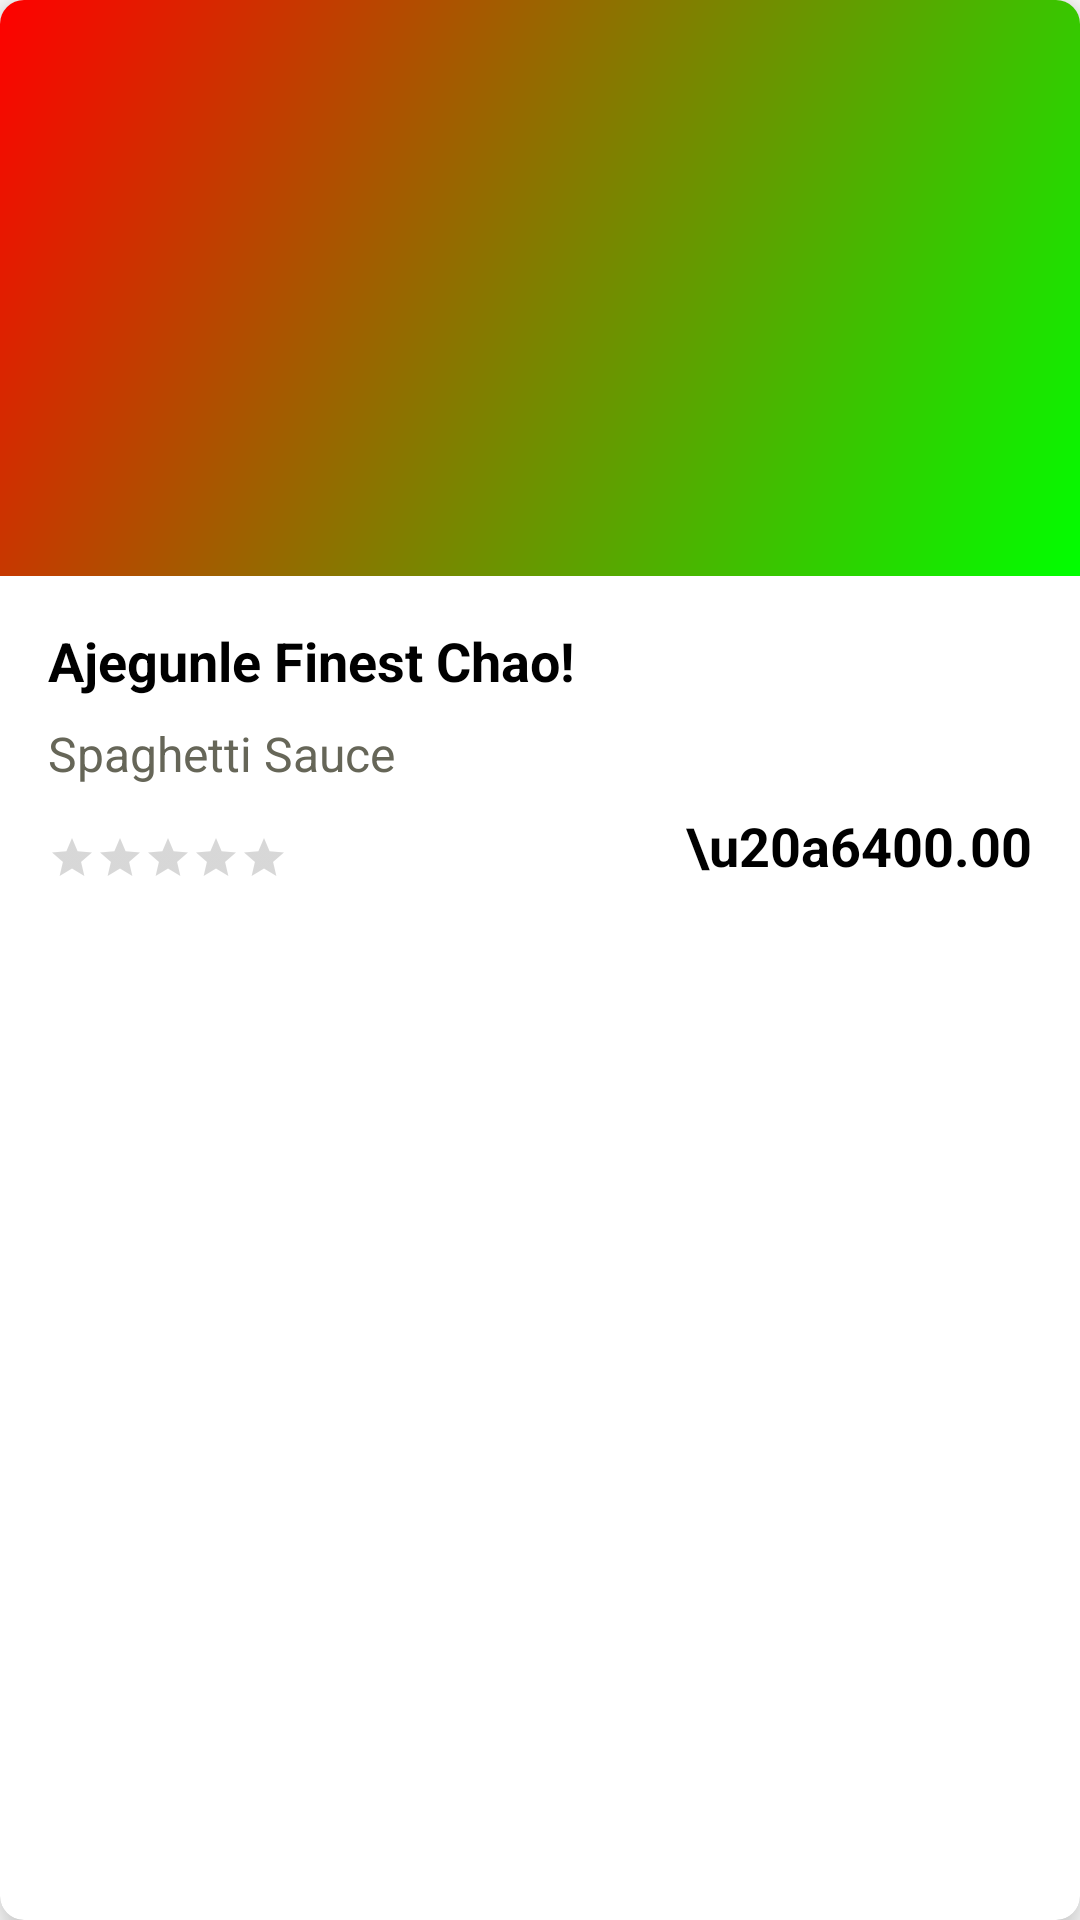

Here is an Android app screen rendered from its layout file. Give the layout XML and the strings, colors and styles it references.
<!-- AndroidManifest.xml: application theme Theme.RestaurantAppTwo -->
<!-- res/layout/recyclerview_meal_trending.xml -->
<?xml version="1.0" encoding="utf-8"?>
<androidx.cardview.widget.CardView xmlns:android="http://schemas.android.com/apk/res/android"
    android:layout_width="match_parent"
    android:layout_height="wrap_content"
    xmlns:app="http://schemas.android.com/apk/res-auto"
    android:layout_margin="@dimen/space_size_3"
    app:cardCornerRadius="8dp"
    app:cardElevation="8dp">
    <androidx.constraintlayout.widget.ConstraintLayout
        android:layout_width="match_parent"
        android:layout_height="wrap_content">
        <ImageView
            android:id="@+id/imageview_meal_trending_picture"
            android:layout_width="match_parent"
            android:layout_height="192dp"
            android:src="@drawable/simple_image_placeholder"
            android:scaleType="centerCrop"
            app:layout_constraintTop_toTopOf="parent"
            app:layout_constraintEnd_toEndOf="parent"
            app:layout_constraintStart_toStartOf="parent"/>
        <ImageView
            android:id="@+id/imageview_meal_trending_bookmark"
            android:layout_width="wrap_content"
            android:layout_height="wrap_content"
            android:src="@drawable/ic_baseline_star_outline_24"
            app:layout_constraintTop_toTopOf="parent"
            app:layout_constraintEnd_toEndOf="parent"
            android:layout_margin="@dimen/space_size_3"/>
        <TextView
            android:id="@+id/textview_meal_trending_restaurant_name"
            android:layout_width="wrap_content"
            android:layout_height="wrap_content"
            app:layout_constraintStart_toStartOf="parent"
            app:layout_constraintTop_toBottomOf="@id/imageview_meal_trending_picture"
            android:text="Ajegunle Finest Chao!"
            style="@style/TextTitleSmaller"
            android:layout_marginTop="@dimen/space_size_3"
            android:layout_marginStart="16dp"/>
        <TextView
            android:id="@+id/textview_meal_trending_meal_name"
            android:layout_width="wrap_content"
            android:layout_height="wrap_content"
            style="@style/TextContent"
            app:layout_constraintStart_toStartOf="@id/textview_meal_trending_restaurant_name"
            app:layout_constraintTop_toBottomOf="@id/textview_meal_trending_restaurant_name"
            android:layout_marginTop="8dp"
            android:text="Spaghetti Sauce"/>
        <RatingBar
            android:id="@+id/rating_bar_meal_trending"
            android:layout_width="wrap_content"
            android:layout_height="wrap_content"
            style="?android:attr/ratingBarStyleSmall"
            app:layout_constraintTop_toBottomOf="@id/textview_meal_trending_meal_name"
            app:layout_constraintStart_toStartOf="parent"
            app:layout_constraintBottom_toBottomOf="parent"
            android:layout_margin="16dp"/>
        <TextView
            android:id="@+id/textview_meal_trending_price"
            android:layout_width="wrap_content"
            android:layout_height="wrap_content"
            style="@style/TextTitleSmaller"
            android:text="\u20a6400.00"
            app:layout_constraintBottom_toBottomOf="parent"
            app:layout_constraintEnd_toEndOf="parent"
            app:layout_constraintStart_toEndOf="@id/rating_bar_meal_trending"
            android:layout_margin="16dp"
            app:layout_constraintHorizontal_bias="1.0"/>
    </androidx.constraintlayout.widget.ConstraintLayout>
</androidx.cardview.widget.CardView>
<!-- resources referenced by this layout -->
<resources>
  <dimen name="space_size_3">16dp</dimen>
  <!-- drawable simple_image_placeholder (drawable) -->
  <?xml version="1.0" encoding="utf-8"?>
  <shape xmlns:android="http://schemas.android.com/apk/res/android">
      <gradient android:startColor="#F00" android:endColor="#0F0" android:angle="315" />
  </shape>
  <style name="TextContent" parent="Theme.RestaurantAppTwo">
          <item name="android:textSize">@dimen/font_size_semi_paragraph</item>
          <item name="android:textStyle">normal</item>
          <item name="android:textColor">@color/grey</item>
      </style>
  <style name="TextTitleSmaller" parent="Theme.RestaurantAppTwo">
          <item name="android:textSize">@dimen/font_size_paragraph</item>
          <item name="android:textStyle">bold</item>
          <item name="android:textColor">@color/black</item>
      </style>
  <style name="Theme.RestaurantAppTwo" parent="Theme.MaterialComponents.DayNight.NoActionBar">
          
          <item name="colorPrimary">@color/pale_green</item>
          <item name="colorPrimaryVariant">@color/grey</item>
          <item name="colorOnPrimary">@color/white</item>
  
          
          <item name="colorSecondary">@color/teal_200</item>
          <item name="colorSecondaryVariant">@color/teal_700</item>
          <item name="colorOnSecondary">@color/black</item>
          
          <item name="android:statusBarColor" tools:targetApi="l">?attr/colorPrimary</item>
          
          <item name="toolbarStyle">@style/ToolbarStyle</item>
          <item name="actionMenuTextAppearance">@style/ToolbarActionMenuTextAppearance</item>
          <item name="android:actionMenuTextColor">@color/white</item>
          <item name="android:progressTint">@color/gold</item>
          <item name="android:buttonStyle">@style/ButtonStyle</item>
          <item name="buttonStyle">@style/ButtonStyle</item>
  
          <item name="materialButtonStyle">@style/ButtonStyle</item>
  
  
      </style>
  <dimen name="font_size_semi_paragraph">16sp</dimen>
  <color name="grey">#666658</color>
  <dimen name="font_size_paragraph">18sp</dimen>
  <color name="black">#FF000000</color>
  <color name="pale_green">#D6DB46</color>
  <color name="white">#FFFFFFFF</color>
  <color name="teal_200">#FF03DAC5</color>
  <color name="teal_700">#FF018786</color>
  <style name="ToolbarStyle" parent="Widget.MaterialComponents.Toolbar">
          <item name="titleTextColor">@color/white</item>
          <item name="titleTextAppearance">@style/ToolbarTextStyle</item>
          <item name="android:titleTextAppearance">@style/ToolbarTextStyle</item>
          <item name="android:paddingTop">@dimen/space_size_3</item>
          <item name="android:paddingBottom">@dimen/space_size_3</item>
  
          <item name="android:clipToPadding">false</item>
          <item name="buttonGravity">center_vertical</item>
          <item name="background">?attr/colorPrimary</item>
          <item name="android:background">?attr/colorPrimary</item>
          <item name="minHeight">?attr/actionBarSize</item>
          <item name="android:minHeight">?attr/actionBarSize</item>
      </style>
  <style name="ToolbarActionMenuTextAppearance" parent="TextAppearance.AppCompat.Widget.ActionBar.Menu">
          <item name="android:textAllCaps">false</item>
      </style>
  <color name="gold">#FFD700</color>
  <style name="ButtonStyle" parent="Widget.MaterialComponents.Button">
          <item name="android:paddingTop">@dimen/space_size_3</item>
          <item name="android:paddingBottom">@dimen/space_size_3</item>
          <item name="textAllCaps">false</item>
      </style>
  <style name="ToolbarTextStyle" parent="TextAppearance.AppCompat.Widget.ActionBar.Title">
          <item name="android:textSize">@dimen/font_size_heading</item>
          <item name="android:layout_height">wrap_content</item>
      </style>
  <dimen name="font_size_heading">36sp</dimen>
</resources>
